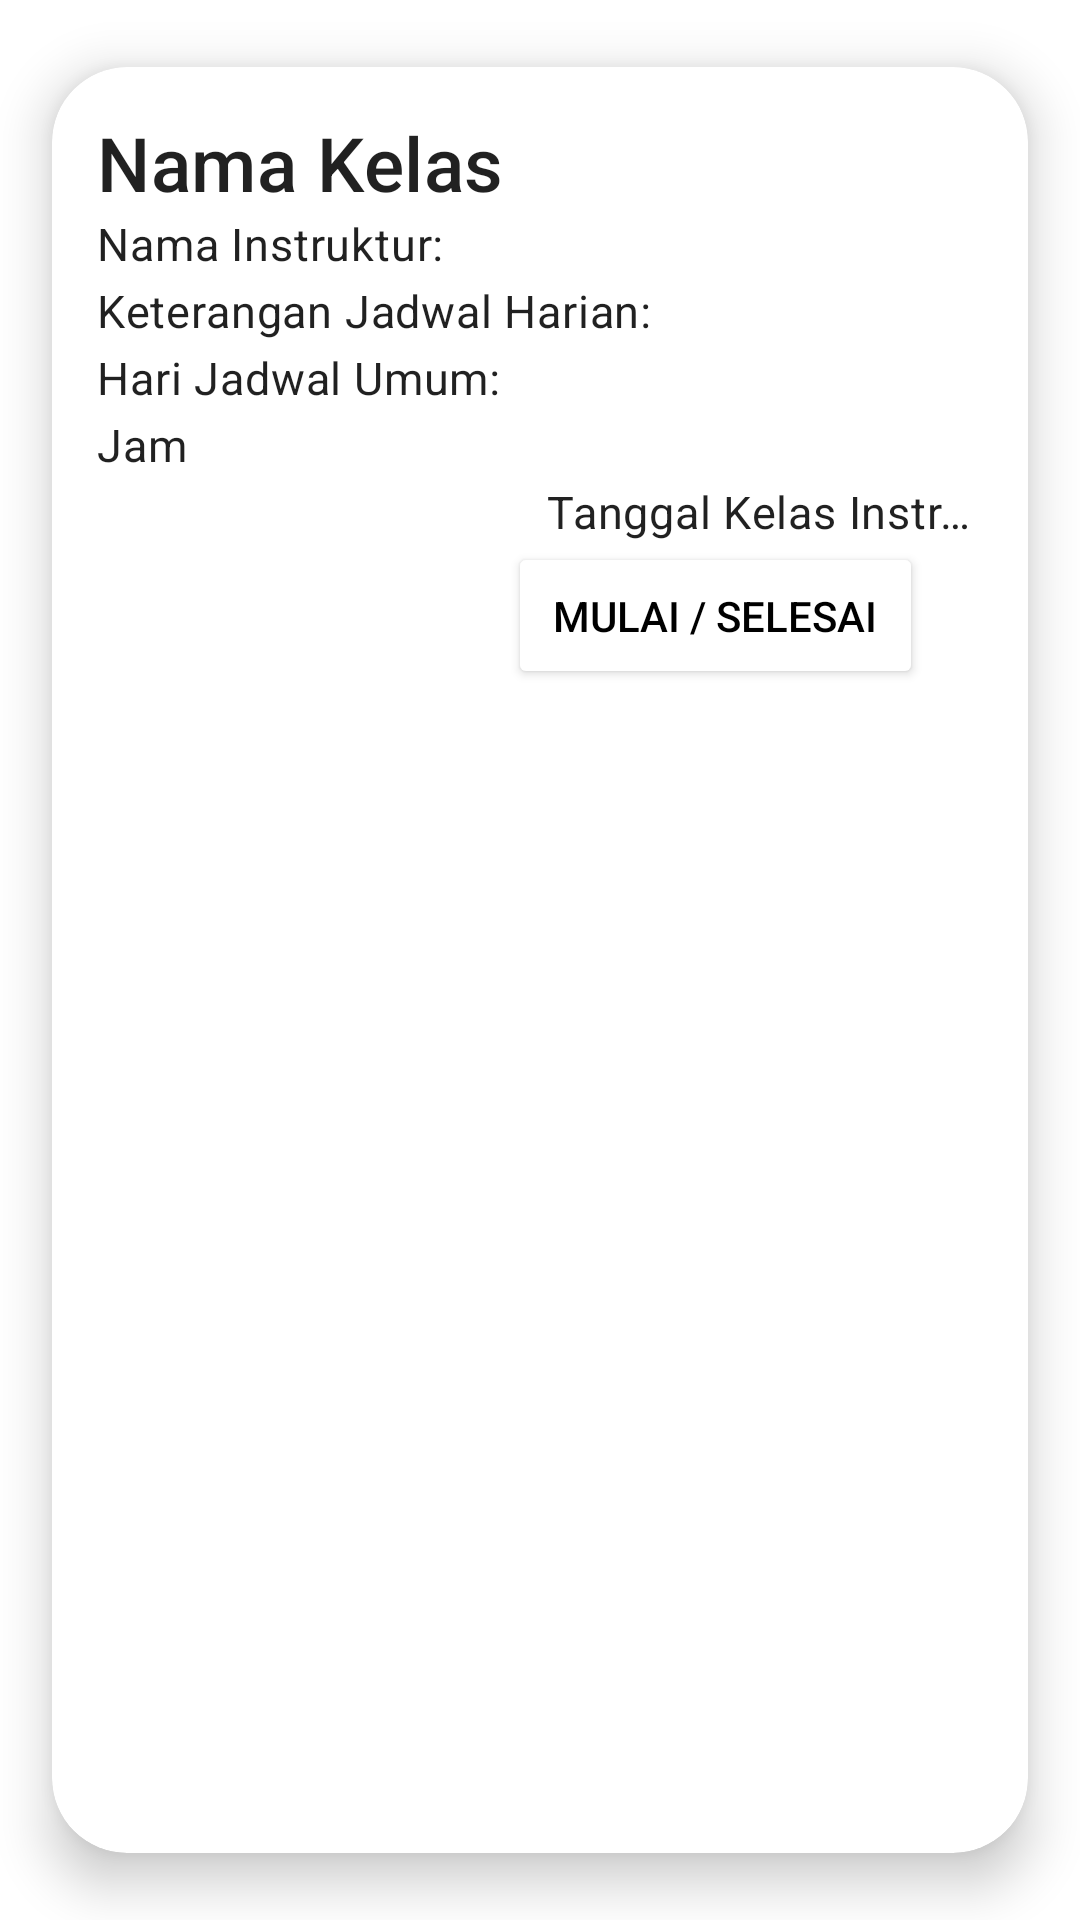

Here is an Android app screen rendered from its layout file. Give the layout XML and the strings, colors and styles it references.
<!-- AndroidManifest.xml: application theme Theme.P3L -->
<!-- res/layout/activity_presensi_adapter.xml -->
<?xml version="1.0" encoding="utf-8"?>
<androidx.cardview.widget.CardView xmlns:android="http://schemas.android.com/apk/res/android"
    xmlns:app="http://schemas.android.com/apk/res-auto"
    android:id="@+id/cv_presensi"
    android:layout_width="match_parent"
    android:layout_height="wrap_content"
    android:layout_margin="2dp"
    android:clickable="true"
    android:focusable="true"
    android:foreground="?android:attr/selectableItemBackground"
    app:cardUseCompatPadding="true"
    app:cardCornerRadius="25dp"
    app:cardElevation="10dp"
    android:backgroundTint="@color/success_bg_color">

    <androidx.constraintlayout.widget.ConstraintLayout
        android:id="@+id/item_JadwalHarian"
        android:layout_width="match_parent"
        android:layout_height="wrap_content"
        android:padding="15dp">

        <TextView
            android:id="@+id/text_kelas_instructor"
            style="@style/TextAppearance.MaterialComponents.Subtitle2"
            android:layout_width="match_parent"
            android:layout_height="wrap_content"
            android:ellipsize="end"
            android:textSize="25sp"
            android:maxLines="2"
            app:layout_constraintTop_toTopOf="parent"
            app:layout_constraintStart_toStartOf="parent"
            app:layout_constraintEnd_toEndOf="parent"
            android:text="Nama Kelas"/>

        <TextView
            android:id="@+id/text_instruktur_instructor"
            style="@style/TextAppearance.MaterialComponents.Body2"
            android:layout_width="match_parent"
            android:layout_height="wrap_content"
            android:ellipsize="end"
            android:maxLines="2"
            android:text="Nama Instruktur: "
            android:textSize="15sp"
            app:layout_constraintTop_toBottomOf="@id/text_kelas_instructor"
            app:layout_constraintStart_toStartOf="parent"
            app:layout_constraintEnd_toEndOf="parent"/>



        <TextView
            android:id="@+id/text_keterangan_kelas_instructor"
            style="@style/TextAppearance.MaterialComponents.Body2"
            android:layout_width="match_parent"
            android:layout_height="wrap_content"
            android:layout_marginTop="2dp"
            android:ellipsize="end"
            android:maxLines="1"
            android:text="Keterangan Jadwal Harian: "
            android:textSize="15sp"
            app:layout_constraintTop_toBottomOf="@id/text_instruktur_instructor"
            app:layout_constraintStart_toStartOf="parent"
            app:layout_constraintEnd_toEndOf="parent"/>

        <TextView
            android:id="@+id/tv_hari_instructor"
            style="@style/TextAppearance.MaterialComponents.Body2"
            android:layout_width="match_parent"
            android:layout_height="wrap_content"
            android:layout_marginTop="2dp"
            android:ellipsize="end"
            android:maxLines="1"
            android:text="Hari Jadwal Umum:"
            android:textSize="15sp"
            app:layout_constraintTop_toBottomOf="@id/text_keterangan_kelas_instructor"
            app:layout_constraintStart_toStartOf="parent"
            app:layout_constraintEnd_toEndOf="parent"/>

        <TextView
            android:id="@+id/tv_durasiMulai"
            style="@style/TextAppearance.MaterialComponents.Body2"
            android:layout_width="match_parent"
            android:layout_height="wrap_content"
            android:layout_marginTop="2dp"
            android:ellipsize="end"
            android:maxLines="1"
            android:text="Jam"
            android:textSize="15sp"
            app:layout_constraintTop_toBottomOf="@+id/tv_hari_instructor"
            app:layout_constraintStart_toStartOf="parent"
            app:layout_constraintEnd_toEndOf="parent"/>



        <TextView
            android:id="@+id/text_tanggal_kelas_instructor"
            style="@style/TextAppearance.MaterialComponents.Body2"
            android:layout_width="match_parent"
            android:layout_height="wrap_content"
            android:layout_marginTop="2dp"
            android:ellipsize="end"
            android:maxLines="1"
            android:text="Tanggal Kelas Instruktur:"
            android:paddingLeft="150dp"
            android:textSize="15sp"
            app:layout_constraintTop_toBottomOf="@+id/tv_durasiMulai"
            app:layout_constraintStart_toStartOf="parent"
            app:layout_constraintEnd_toEndOf="parent"/>



        <Button
            android:id="@+id/btn_start"
            android:layout_width="wrap_content"
            android:layout_height="wrap_content"
            android:padding="15dp"
            android:paddingLeft="200dp"
            android:text="MULAI / SELESAI"
            android:textColor="@color/black"
            app:layout_constraintEnd_toEndOf="parent"
            android:layout_marginRight="20dp"
            android:backgroundTint="@color/white"
            app:layout_constraintTop_toBottomOf="@id/text_tanggal_kelas_instructor" />



    </androidx.constraintlayout.widget.ConstraintLayout>
</androidx.cardview.widget.CardView>
<!-- resources referenced by this layout -->
<resources>
  <style name="Theme.P3L" parent="Theme.MaterialComponents.DayNight.DarkActionBar">
          
          <item name="colorPrimary">@color/purple_500</item>
          <item name="colorPrimaryVariant">@color/purple_700</item>
          <item name="colorOnPrimary">@color/white</item>
          
          <item name="colorSecondary">@color/teal_200</item>
          <item name="colorSecondaryVariant">@color/teal_700</item>
          <item name="colorOnSecondary">@color/black</item>
          
          <item name="android:statusBarColor">?attr/colorPrimaryVariant</item>
          
      </style>
  <!-- not gathered from this repository: default colours our renderer supplied (Android Studio template values) -->
  <color name="purple_500">#FF6200EE</color>
  <color name="purple_700">#FF3700B3</color>
  <color name="teal_200">#FF03DAC5</color>
  <color name="teal_700">#FF018786</color>
  <color name="black">#FF000000</color>
  <color name="white">#FFFFFFFF</color>
</resources>
